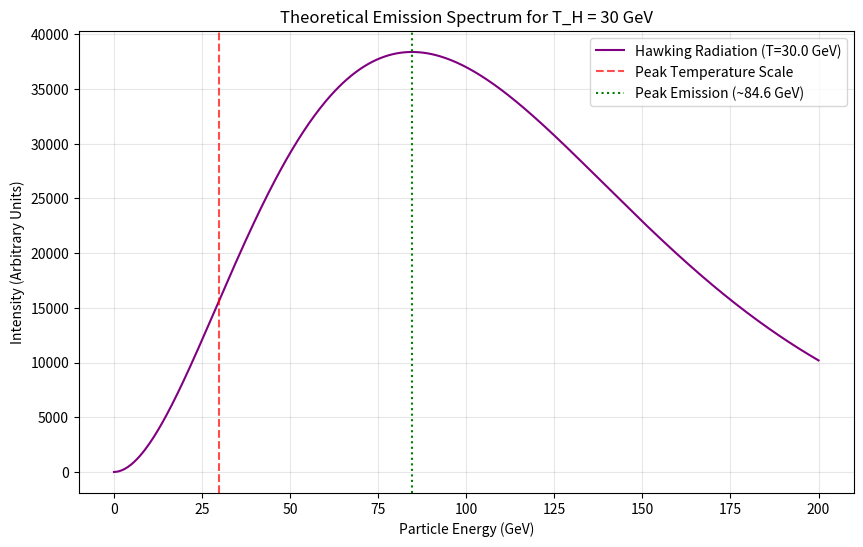

Here is the Python script that generated this plot: (Note: this script raises an exception after producing the figure.)
import numpy as np
import matplotlib.pyplot as plt
from scipy import constants

def main():
    print("Experiment 49: Monopole & Black Hole Thermodynamics Analogue")
    print("------------------------------------------------------------")

    # Physical Constants
    c = constants.c          # Speed of light (m/s)
    h = constants.h          # Planck constant (J s)
    hbar = constants.hbar    # Reduced Planck constant (J s)
    G = constants.G          # Gravitational constant (m^3 kg^-1 s^-2)
    kB = constants.k         # Boltzmann constant (J/K)
    eV = constants.e         # Electron volt (J)
    GeV = 1e9 * eV           # Giga-electron volt (J)
    M_sun = 1.989e30         # Solar mass (kg)
    M_pl = np.sqrt(hbar * c / G) # Planck Mass (kg)

    print(f"Planck Mass: {M_pl:.4e} kg")

    # --- 1. The 30 GeV Black Hole ---
    # T_H = (hbar c^3) / (8 pi G M kB)
    # We find M for T_H = 30 GeV
    
    def hawking_temp_to_mass(T_GeV):
        E_thermal = T_GeV * GeV
        numerator = hbar * c**3
        denominator = 8 * np.pi * G * E_thermal
        return numerator / denominator

    target_temp_GeV = 30.0
    mass_30GeV_BH = hawking_temp_to_mass(target_temp_GeV)

    print(f"\nTarget Temperature: {target_temp_GeV} GeV")
    print(f"Corresponding Black Hole Mass: {mass_30GeV_BH:.4e} kg")
    print(f"In Planck Masses: {mass_30GeV_BH / M_pl:.4f} M_pl")
    print(f"In Grams: {mass_30GeV_BH * 1000:.4f} g")

    # --- 2. Evaporation Time ---
    # t_evap = (5120 * pi * G^2 * M^3) / (hbar * c^4)
    
    def evaporation_time(M_kg):
        return (5120 * np.pi * G**2 * M_kg**3) / (hbar * c**4)

    t_evap_30GeV = evaporation_time(mass_30GeV_BH)
    print(f"Evaporation Time for 30 GeV BH: {t_evap_30GeV:.4e} s")

    # Compare with Particle Lifetime (from Exp 48)
    # Gamma = 1.18 MeV -> tau = 5.6e-22 s
    tau_particle = 5.6e-22
    print(f"Particle Lifetime (Exp 48): {tau_particle:.4e} s")
    
    ratio = t_evap_30GeV / tau_particle
    print(f"Discrepancy Factor (Evap Time / Decay Time): {ratio:.2e}")

    # --- 3. Radiation Spectrum ---
    # Plot the Hawking Radiation Spectrum for T = 30 GeV
    
    def planck_spectrum(E_GeV, T_GeV):
        # Normalized Planck distribution I(E) ~ E^3 / (exp(E/T) - 1)
        # Avoid division by zero at E=0
        mask = E_GeV > 0
        spectrum = np.zeros_like(E_GeV)
        spectrum[mask] = (E_GeV[mask]**3) / (np.exp(E_GeV[mask] / T_GeV) - 1)
        return spectrum

    energies = np.linspace(0.1, 200, 500) # GeV
    spectrum = planck_spectrum(energies, 30.0)

    plt.figure(figsize=(10, 6))
    plt.plot(energies, spectrum, label=f'Hawking Radiation (T={target_temp_GeV} GeV)', color='purple')
    plt.axvline(x=target_temp_GeV, color='r', linestyle='--', label='Peak Temperature Scale', alpha=0.7)
    
    # Peak of x^3 / (e^x - 1) is at x approx 2.82
    # So peak energy should be roughly 2.82 * T
    peak_energy = 2.821 * target_temp_GeV
    plt.axvline(x=peak_energy, color='g', linestyle=':', label=f'Peak Emission (~{peak_energy:.1f} GeV)')

    plt.title('Theoretical Emission Spectrum for T_H = 30 GeV')
    plt.xlabel('Particle Energy (GeV)')
    plt.ylabel('Intensity (Arbitrary Units)')
    plt.legend()
    plt.grid(True, alpha=0.3)
    
    output_plot = 'experiments/49_monopole_black_hole_spectrum.png'
    plt.savefig(output_plot)
    print(f"\nSpectrum plot saved to {output_plot}")

if __name__ == "__main__":
    main()
